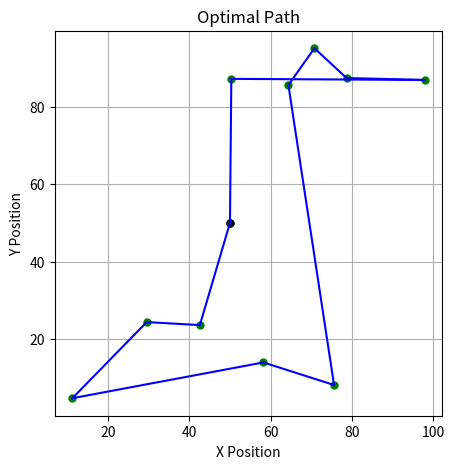

The script that saved this image:
import numpy as np
import matplotlib.pyplot as plt
from scipy.spatial.distance import pdist, squareform
import random


class PointCollector:
    """
    A class to represent the point collector.

    Attributes
    ----------
    num_points : int
        Number of points to collect.
    random_seed : int
        Random seed for generating point positions.
    positions : np.ndarray
        Positions of the base and points.
    distance_matrix : np.ndarray
        Matrix of distances between positions.
    visited_points : set
        Set of visited points.
    connections : list
        List of connections between points.
    operation_count : int
        Number of operations performed.

    Methods
    -------
    __init__(num_points=30):
        Constructs all the necessary attributes for the point collector object.

    generate_positions():
        Generates random positions for points and calculates the distance matrix.

    find_nearest_unvisited_point(current_point):
        Finds the nearest unvisited point from the current point.

    collect_points():
        Collects all points and returns to the base, ensuring each point is visited only once.

    plot_path():
        Plots the optimal path for collecting points and returning to the base.

    get_operation_count():
        Returns the number of operations performed.

    get_random_seed():
        Returns the random seed used.
    """

    def __init__(self, num_points=30):
        """
        Constructs all the necessary attributes for the point collector object.

        Parameters
        ----------
        num_points : int, optional
            Number of points to collect (default is 30).
        """
        self.num_points = num_points
        self.random_seed = random.randint(100000, 999999)
        self.positions = None
        self.distance_matrix = None
        self.visited_points = set()
        self.connections = []
        self.operation_count = 0

    def generate_positions(self):
        """
        Generates random positions for points and calculates the distance matrix.

        Returns
        -------
        None
        """
        np.random.seed(self.random_seed)
        points_positions = np.random.rand(self.num_points, 2) * 100
        base_position = np.array([50, 50])
        self.positions = np.vstack([base_position, points_positions])
        self.distance_matrix = squareform(pdist(self.positions))

    def find_nearest_unvisited_point(self, current_point):
        """
        Finds the nearest unvisited point from the current point.

        Parameters
        ----------
        current_point : int
            Index of the current point.

        Returns
        -------
        int
            Index of the nearest unvisited point.
        """
        distances = self.distance_matrix[current_point]
        nearest_point = None
        min_distance = float('inf')

        for i in range(len(distances)):
            if i not in self.visited_points and distances[i] < min_distance:
                nearest_point = i
                min_distance = distances[i]

        return nearest_point

    def collect_points(self):
        """
        Collects all points and returns to the base, ensuring each point is visited only once.

        Returns
        -------
        None
        """
        current_point = 0
        self.visited_points.add(current_point)

        while len(self.visited_points) < len(self.positions):
            nearest_point = self.find_nearest_unvisited_point(current_point)
            self.operation_count += len(self.distance_matrix[current_point])  # Count the number of distance comparisons

            if nearest_point is not None:
                self.connections.append((current_point, nearest_point))
                self.visited_points.add(nearest_point)
                current_point = nearest_point

        # Connect the last point back to the base
        self.connections.append((current_point, 0))

    def plot_path(self):
        """
        Plots the optimal path for collecting points and returning to the base.

        Returns
        -------
        None
        """
        fig = plt.figure(figsize=(5, 5))

        # Set window title to 'Optimal Path'
        fig.canvas.manager.set_window_title('Optimal Path')
        plt.plot(self.positions[:, 0], self.positions[:, 1], 'go', markersize=5, markerfacecolor='g')
        plt.plot(self.positions[0, 0], self.positions[0, 1], 'ko', markersize=5, markerfacecolor='k')

        for connection in self.connections:
            plt.plot([self.positions[connection[0], 0], self.positions[connection[1], 0]],
                     [self.positions[connection[0], 1], self.positions[connection[1], 1]], 'b-')

        plt.title('Optimal Path')
        plt.xlabel('X Position')
        plt.ylabel('Y Position')
        plt.grid(True)
        plt.show()

    def get_operation_count(self):
        """
        Returns the number of operations performed.

        Returns
        -------
        int
            Number of operations performed.
        """
        return self.operation_count

    def get_random_seed(self):
        """
        Returns the random seed used.

        Returns
        -------
        int
            Random seed used.
        """
        return self.random_seed


# Example usage:
collector = PointCollector(num_points=10)
collector.generate_positions()
collector.collect_points()
collector.plot_path()

print(f"Random seed used: {collector.get_random_seed()}")
print(f"Number of operations performed: {collector.get_operation_count()}")